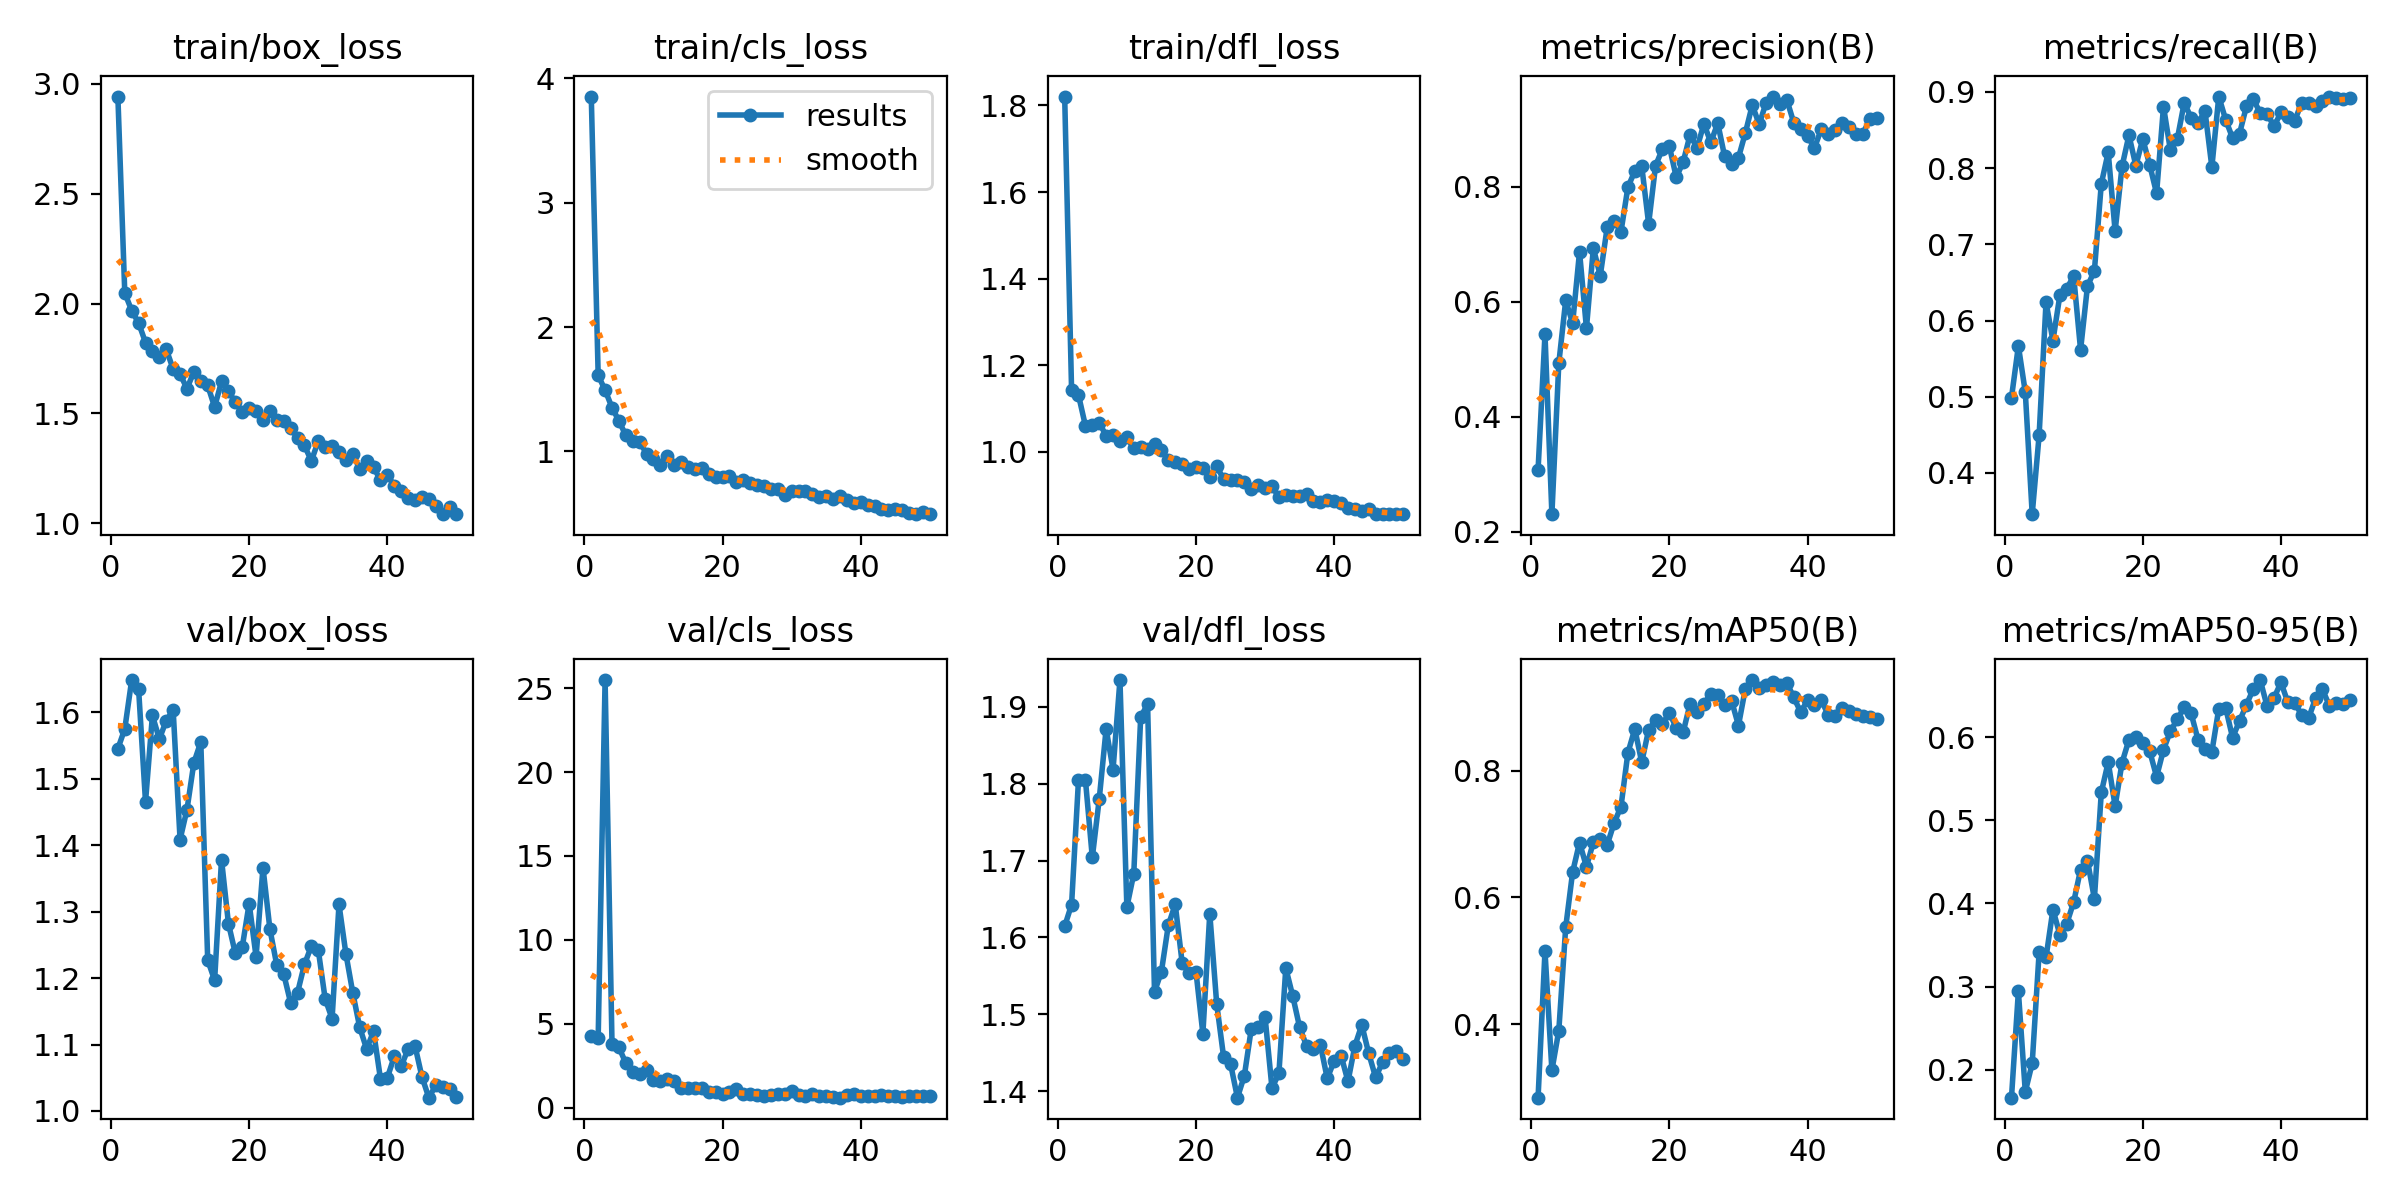

Source data for this figure (header and first rows):
epoch, time, train/box_loss, train/cls_loss, train/dfl_loss, metrics/precision(B), metrics/recall(B), metrics/mAP50(B), metrics/mAP50-95(B), val/box_loss, val/cls_loss, val/dfl_loss, lr/pg0, lr/pg1, lr/pg2
1, 286, 2.943, 3.853, 1.821, 0.308, 0.4987, 0.2844, 0.1664, 1.545, 4.262, 1.615, 0.0001001, 0.0001001, 0.0001001
2, 520.6, 2.048, 1.611, 1.142, 0.5439, 0.5666, 0.5156, 0.2943, 1.575, 4.185, 1.643, 0.0002027, 0.0002027, 0.0002027
3, 730.9, 1.968, 1.493, 1.131, 0.2308, 0.506, 0.3275, 0.1735, 1.649, 25.48, 1.805, 0.0003011, 0.0003011, 0.0003011
4, 1053, 1.912, 1.352, 1.061, 0.4933, 0.3458, 0.3901, 0.2078, 1.635, 3.825, 1.805, 0.0003952, 0.0003952, 0.0003952
5, 1346, 1.823, 1.246, 1.063, 0.6029, 0.4493, 0.5531, 0.341, 1.465, 3.604, 1.704, 0.0004852, 0.0004852, 0.0004852
6, 1578, 1.783, 1.129, 1.067, 0.5628, 0.6239, 0.64, 0.3352, 1.595, 2.666, 1.78, 0.0005709, 0.0005709, 0.0005709
7, 1787, 1.755, 1.083, 1.038, 0.6873, 0.5736, 0.6866, 0.3926, 1.56, 2.135, 1.871, 0.0005878, 0.0005878, 0.0005878
8, 1984, 1.791, 1.076, 1.039, 0.5543, 0.6329, 0.6483, 0.3627, 1.587, 2.042, 1.819, 0.0005746, 0.0005746, 0.0005746
9, 2229, 1.701, 0.9826, 1.024, 0.6937, 0.6419, 0.6871, 0.3758, 1.604, 2.246, 1.935, 0.0005613, 0.0005613, 0.0005613
10, 2433, 1.679, 0.9415, 1.034, 0.6457, 0.6583, 0.6923, 0.4016, 1.408, 1.667, 1.639, 0.0005481, 0.0005481, 0.0005481
11, 2677, 1.612, 0.8946, 1.008, 0.7299, 0.5615, 0.6827, 0.4408, 1.454, 1.623, 1.683, 0.0005349, 0.0005349, 0.0005349
12, 2952, 1.69, 0.9616, 1.011, 0.7414, 0.6453, 0.7172, 0.4516, 1.524, 1.722, 1.887, 0.0005217, 0.0005217, 0.0005217
13, 3159, 1.646, 0.8946, 1.007, 0.7225, 0.6652, 0.7433, 0.4056, 1.555, 1.615, 1.903, 0.0005085, 0.0005085, 0.0005085
14, 3386, 1.627, 0.9114, 1.018, 0.7997, 0.7795, 0.828, 0.5336, 1.227, 1.206, 1.529, 0.0004953, 0.0004953, 0.0004953
15, 3662, 1.529, 0.8761, 1.004, 0.8277, 0.8209, 0.8656, 0.5701, 1.197, 1.16, 1.556, 0.0004821, 0.0004821, 0.0004821
16, 3877, 1.645, 0.8613, 0.9822, 0.8365, 0.7173, 0.8131, 0.517, 1.378, 1.204, 1.616, 0.0004689, 0.0004689, 0.0004689
17, 4428, 1.601, 0.8636, 0.9778, 0.7359, 0.8022, 0.8642, 0.5694, 1.282, 1.182, 1.643, 0.0004557, 0.0004557, 0.0004557
18, 5073, 1.55, 0.8174, 0.9713, 0.8369, 0.8432, 0.879, 0.5969, 1.237, 0.9375, 1.567, 0.0004425, 0.0004425, 0.0004425
19, 5270, 1.507, 0.7912, 0.9609, 0.8665, 0.8032, 0.8735, 0.6, 1.247, 0.9365, 1.553, 0.0004293, 0.0004293, 0.0004293
20, 5710, 1.524, 0.7968, 0.9661, 0.8708, 0.8384, 0.8909, 0.5935, 1.312, 0.8439, 1.556, 0.0004161, 0.0004161, 0.0004161
21, 5912, 1.509, 0.7985, 0.9624, 0.8167, 0.8044, 0.8675, 0.5833, 1.232, 0.9544, 1.475, 0.0004029, 0.0004029, 0.0004029
22, 6135, 1.468, 0.751, 0.9425, 0.8436, 0.7669, 0.8605, 0.5524, 1.366, 1.101, 1.631, 0.0003897, 0.0003897, 0.0003897
23, 6377, 1.512, 0.7723, 0.9679, 0.8909, 0.8809, 0.9055, 0.5849, 1.274, 0.8351, 1.514, 0.0003765, 0.0003765, 0.0003765
24, 6700, 1.468, 0.7486, 0.9365, 0.8678, 0.8234, 0.8916, 0.6074, 1.219, 0.8084, 1.444, 0.0003632, 0.0003632, 0.0003632
25, 6985, 1.466, 0.7336, 0.9343, 0.9098, 0.8383, 0.9048, 0.6213, 1.206, 0.7542, 1.436, 0.00035, 0.00035, 0.00035
26, 7181, 1.432, 0.7254, 0.9354, 0.8776, 0.8859, 0.9214, 0.6363, 1.163, 0.7228, 1.391, 0.0003368, 0.0003368, 0.0003368
27, 7432, 1.388, 0.7003, 0.9315, 0.9111, 0.866, 0.9195, 0.6286, 1.178, 0.7562, 1.42, 0.0003236, 0.0003236, 0.0003236
28, 7650, 1.354, 0.6975, 0.9152, 0.8531, 0.8591, 0.9035, 0.5968, 1.221, 0.8431, 1.481, 0.0003104, 0.0003104, 0.0003104
29, 7907, 1.283, 0.6532, 0.9231, 0.8403, 0.8754, 0.9101, 0.586, 1.248, 0.8398, 1.484, 0.0002972, 0.0002972, 0.0002972
30, 8101, 1.373, 0.6856, 0.916, 0.8509, 0.8014, 0.871, 0.5824, 1.242, 0.9779, 1.496, 0.000284, 0.000284, 0.000284
31, 8313, 1.349, 0.6804, 0.9216, 0.8942, 0.894, 0.9294, 0.6342, 1.169, 0.7467, 1.404, 0.0002708, 0.0002708, 0.0002708
32, 8504, 1.352, 0.6788, 0.8952, 0.9425, 0.8635, 0.9427, 0.6352, 1.139, 0.7123, 1.423, 0.0002576, 0.0002576, 0.0002576
33, 8722, 1.322, 0.6543, 0.9008, 0.909, 0.8394, 0.931, 0.5994, 1.311, 0.8263, 1.56, 0.0002444, 0.0002444, 0.0002444
34, 8926, 1.286, 0.6324, 0.8982, 0.9467, 0.8453, 0.9352, 0.6195, 1.236, 0.6929, 1.524, 0.0002312, 0.0002312, 0.0002312
35, 9150, 1.315, 0.6445, 0.8987, 0.9573, 0.881, 0.9399, 0.6388, 1.178, 0.7039, 1.483, 0.000218, 0.000218, 0.000218
36, 9441, 1.246, 0.6211, 0.9034, 0.945, 0.8902, 0.9357, 0.6583, 1.126, 0.6502, 1.459, 0.0002048, 0.0002048, 0.0002048
37, 9714, 1.284, 0.6381, 0.8865, 0.9516, 0.8726, 0.9386, 0.6687, 1.093, 0.608, 1.455, 0.0001916, 0.0001916, 0.0001916
38, 9945, 1.255, 0.6076, 0.8835, 0.912, 0.8714, 0.9153, 0.6369, 1.12, 0.766, 1.46, 0.0001784, 0.0001784, 0.0001784
39, 10190, 1.195, 0.5855, 0.8894, 0.9011, 0.855, 0.8924, 0.6474, 1.048, 0.7989, 1.417, 0.0001651, 0.0001651, 0.0001651
40, 10474, 1.22, 0.5904, 0.8857, 0.8883, 0.8732, 0.9106, 0.666, 1.05, 0.7237, 1.439, 0.0001519, 0.0001519, 0.0001519
41, 10785, 1.171, 0.5716, 0.8818, 0.868, 0.8666, 0.9041, 0.6419, 1.082, 0.7199, 1.446, 0.0001387, 0.0001387, 0.0001387
42, 11073, 1.147, 0.5581, 0.8712, 0.9013, 0.8624, 0.9109, 0.6411, 1.067, 0.7093, 1.413, 0.0001255, 0.0001255, 0.0001255
43, 11368, 1.114, 0.5384, 0.8677, 0.8924, 0.8862, 0.8873, 0.6268, 1.093, 0.754, 1.459, 0.0001123, 0.0001123, 0.0001123
44, 11678, 1.106, 0.5299, 0.8649, 0.8999, 0.8852, 0.8854, 0.623, 1.098, 0.7331, 1.486, 9.91162e-05, 9.91162e-05, 9.91162e-05
45, 11936, 1.12, 0.5369, 0.8675, 0.9106, 0.8821, 0.899, 0.6467, 1.051, 0.693, 1.449, 8.59096e-05, 8.59096e-05, 8.59096e-05
46, 12121, 1.112, 0.5294, 0.8572, 0.9048, 0.8884, 0.8941, 0.6577, 1.02, 0.677, 1.418, 7.2703e-05, 7.2703e-05, 7.2703e-05
47, 12338, 1.079, 0.5084, 0.8573, 0.8915, 0.8936, 0.8889, 0.6378, 1.038, 0.6935, 1.437, 5.94964e-05, 5.94964e-05, 5.94964e-05
48, 12553, 1.041, 0.4956, 0.8565, 0.8925, 0.8925, 0.8859, 0.6414, 1.037, 0.6928, 1.45, 4.62898e-05, 4.62898e-05, 4.62898e-05
49, 12771, 1.073, 0.5139, 0.8572, 0.9182, 0.8904, 0.8848, 0.6395, 1.034, 0.6955, 1.452, 3.30832e-05, 3.30832e-05, 3.30832e-05
50, 13054, 1.044, 0.4976, 0.8576, 0.9206, 0.8919, 0.8816, 0.6443, 1.021, 0.6874, 1.442, 1.98766e-05, 1.98766e-05, 1.98766e-05
